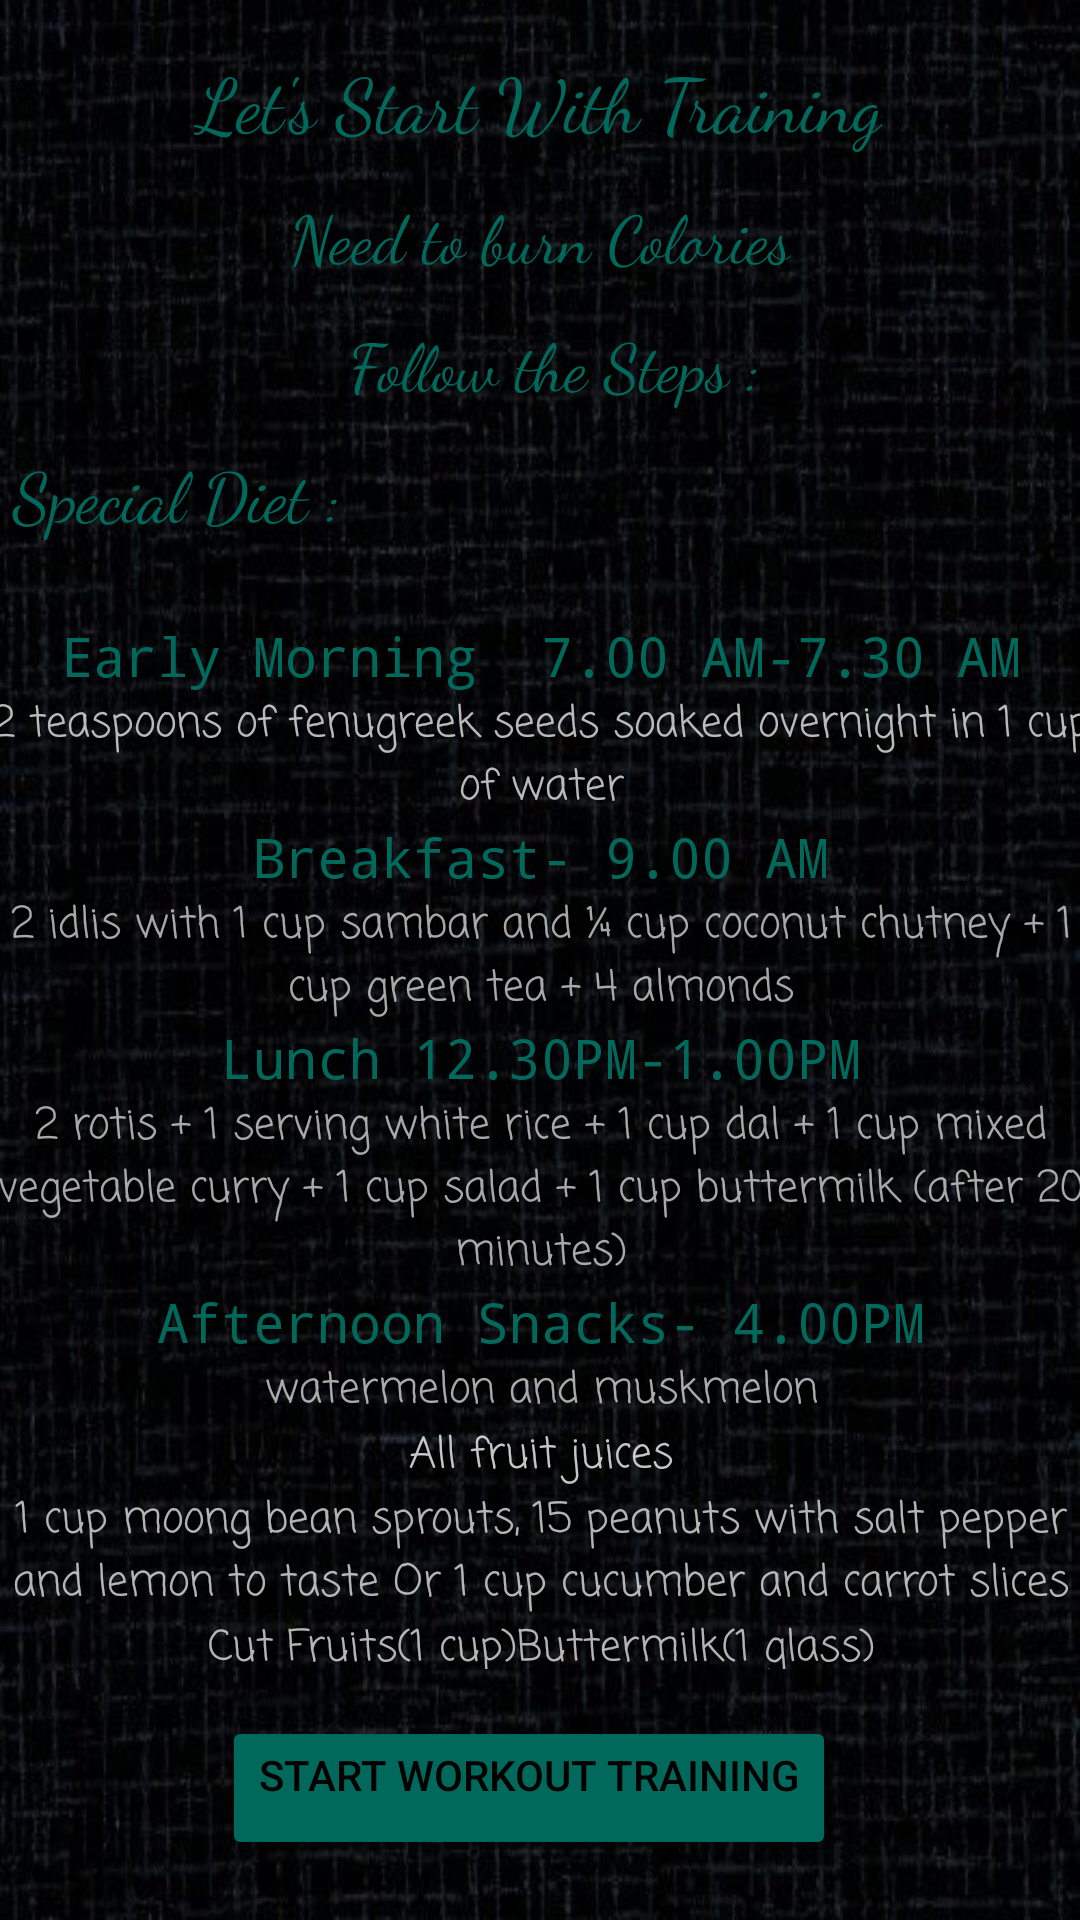

This screen was rendered from an Android layout file. Write that file and the resources it references.
<!-- AndroidManifest.xml: application theme Theme.Health_is_Wealth -->
<!-- res/layout/activity_main2.xml -->
<?xml version="1.0" encoding="utf-8"?>

<androidx.constraintlayout.widget.ConstraintLayout xmlns:android="http://schemas.android.com/apk/res/android"
    xmlns:app="http://schemas.android.com/apk/res-auto"
    xmlns:tools="http://schemas.android.com/tools"
    android:layout_width="match_parent"
    android:layout_height="match_parent"
    android:background="@drawable/background2"
    tools:context=".MainActivity2"
    android:alpha="1">

    <TextView
        android:id="@+id/textView3"
        android:layout_width="wrap_content"
        android:layout_height="wrap_content"
        android:layout_marginTop="16dp"
        android:fontFamily="cursive"
        android:text="Let's Start With Training"
        android:textColor="#00695C"
        android:textSize="25sp"
        app:layout_constraintEnd_toEndOf="parent"
        app:layout_constraintHorizontal_bias="0.494"
        app:layout_constraintStart_toStartOf="parent"
        app:layout_constraintTop_toTopOf="parent"
        android:gravity="center_horizontal"/>

    <TextView
        android:id="@+id/textView5"
        android:layout_width="wrap_content"
        android:layout_height="wrap_content"
        android:layout_marginTop="12dp"
        android:fontFamily="cursive"
        android:text="Need to burn Colories"
        android:textColor="#00695C"
        android:textSize="22sp"
        app:layout_constraintEnd_toEndOf="parent"
        app:layout_constraintStart_toStartOf="parent"
        app:layout_constraintTop_toBottomOf="@+id/textView3"
        android:gravity="center_horizontal"/>

    <TextView
        android:id="@+id/textView6"
        android:layout_width="wrap_content"
        android:layout_height="wrap_content"
        android:layout_marginStart="116dp"
        android:layout_marginLeft="116dp"
        android:layout_marginTop="12dp"
        android:fontFamily="cursive"
        android:text="Follow the Steps :"
        android:textColor="#00695C"
        android:textSize="22sp"
        app:layout_constraintStart_toStartOf="parent"
        app:layout_constraintTop_toBottomOf="@+id/textView5"
        android:gravity="center_horizontal"/>

    <TextView
        android:id="@+id/textView7"
        android:layout_width="wrap_content"
        android:layout_height="wrap_content"
        android:layout_marginStart="4dp"
        android:layout_marginLeft="4dp"
        android:layout_marginTop="12dp"
        android:fontFamily="cursive"
        android:text="Special Diet :"
        android:textColor="#00695C"
        android:textSize="23sp"
        app:layout_constraintStart_toStartOf="parent"
        app:layout_constraintTop_toBottomOf="@+id/textView6"
        android:gravity="center_horizontal"/>

    <Button
        android:id="@+id/overloadbtn"
        android:layout_width="wrap_content"
        android:layout_height="wrap_content"
        android:layout_marginBottom="20dp"
        android:gravity="center_horizontal"
        android:text="Start Workout Training"
        android:textColor="@color/black"
        app:backgroundTint="#00695C"
        app:cornerRadius="10dp"
        app:layout_constraintBottom_toBottomOf="parent"
        app:layout_constraintEnd_toEndOf="parent"
        app:layout_constraintHorizontal_bias="0.477"
        app:layout_constraintStart_toStartOf="parent" />

    <ScrollView
        android:id="@+id/scrollView3"
        android:layout_width="378dp"
        android:layout_height="360dp"
        app:layout_constraintBottom_toTopOf="@+id/overloadbtn"
        app:layout_constraintEnd_toEndOf="parent"
        app:layout_constraintStart_toStartOf="parent"
        app:layout_constraintTop_toBottomOf="@+id/textView7">

        <LinearLayout
            android:layout_width="match_parent"
            android:layout_height="wrap_content"
            android:layout_marginTop="10dp"
            android:layout_marginBottom="10dp"
            android:orientation="vertical">

            <TextView
                android:id="@+id/textView58"
                android:layout_width="match_parent"
                android:layout_height="wrap_content"
                android:fontFamily="monospace"
                android:gravity="center_horizontal"
                android:text="Early Morning  7.00 AM-7.30 AM"
                android:textColor="#00695C"
                android:textSize="18sp" />

            <TextView
                android:id="@+id/textView57"
                android:layout_width="match_parent"
                android:layout_height="wrap_content"
                android:fontFamily="casual"
                android:gravity="center_horizontal"
                android:text="2 teaspoons of fenugreek seeds soaked overnight in 1 cup of water"
                android:textColor="#B9FFFFFF" />

            <TextView
                android:id="@+id/textView55"
                android:layout_width="match_parent"
                android:layout_height="wrap_content"
                android:fontFamily="monospace"
                android:gravity="center_horizontal"
                android:text="Breakfast- 9.00 AM"
                android:textColor="#00695C"
                android:textSize="18sp" />

            <TextView
                android:id="@+id/textView54"
                android:layout_width="match_parent"
                android:layout_height="wrap_content"
                android:fontFamily="casual"
                android:gravity="center_horizontal"
                android:text="2 idlis with 1 cup sambar and ¼ cup coconut chutney + 1 cup green tea + 4 almonds"
                android:textColor="#A7FFFFFF" />

            <TextView
                android:id="@+id/textView53"
                android:layout_width="match_parent"
                android:layout_height="wrap_content"
                android:fontFamily="monospace"
                android:gravity="center_horizontal"
                android:text="Lunch 12.30PM-1.00PM"
                android:textColor="#00695C"
                android:textSize="18sp" />

            <TextView
                android:id="@+id/textView52"
                android:layout_width="match_parent"
                android:layout_height="wrap_content"
                android:fontFamily="casual"
                android:gravity="center_horizontal"
                android:text="2 rotis + 1 serving white rice + 1 cup dal + 1 cup mixed vegetable curry + 1 cup salad + 1 cup buttermilk (after 20 minutes)"
                android:textColor="#A7FFFFFF" />

            <TextView
                android:id="@+id/textView51"
                android:layout_width="match_parent"
                android:layout_height="wrap_content"
                android:fontFamily="monospace"
                android:gravity="center_horizontal"
                android:text="Afternoon Snacks- 4.00PM"
                android:textColor="#00695C"
                android:textSize="18sp" />

            <TextView
                android:id="@+id/textView50"
                android:layout_width="match_parent"
                android:layout_height="wrap_content"
                android:fontFamily="casual"
                android:gravity="center_horizontal"
                android:text="watermelon and muskmelon"
                android:textColor="#A9FFFFFF" />

            <TextView
                android:id="@+id/textView49"
                android:layout_width="match_parent"
                android:layout_height="wrap_content"
                android:fontFamily="casual"
                android:gravity="center_horizontal"
                android:text="All fruit juices"
                android:textColor="#C6FFFFFF" />

            <TextView
                android:id="@+id/textView48"
                android:layout_width="match_parent"
                android:layout_height="wrap_content"
                android:fontFamily="casual"
                android:gravity="center_horizontal"
                android:text="1 cup moong bean sprouts, 15 peanuts with salt pepper and lemon to taste Or 1 cup cucumber and carrot slices"
                android:textColor="#B3FFFFFF" />

            <TextView
                android:id="@+id/textView47"
                android:layout_width="match_parent"
                android:layout_height="wrap_content"
                android:fontFamily="casual"
                android:gravity="center_horizontal"
                android:text="Cut Fruits(1 cup)Buttermilk(1 glass)"
                android:textColor="#B3FFFFFF" />

            <TextView
                android:id="@+id/textView45"
                android:layout_width="match_parent"
                android:layout_height="wrap_content"
                android:fontFamily="monospace"
                android:gravity="center_horizontal"
                android:text="Dinner -8.00PM"
                android:textColor="#00695C"
                android:textSize="18sp" />

            <TextView
                android:id="@+id/textView44"
                android:layout_width="match_parent"
                android:layout_height="wrap_content"
                android:fontFamily="casual"
                android:gravity="center_horizontal"
                android:text="2 rotis + ½ cup mixed vegetable curry / chickpeas + 1 cup low-fat curd + 1 cup salad + 1 cup warm skim milk with a pinch of turmeric before bed"
                android:textColor="#B2FFFFFF" />

            <TextView
                android:id="@+id/textView17"
                android:layout_width="wrap_content"
                android:layout_height="wrap_content"
                android:layout_weight="1"
                android:fontFamily="casual"
                android:gravity="center_horizontal"
                android:text="541 calories, 12.9 carbs, 7.1g fat, 43.3g protein  "
                android:textColor="#A3FFFFFF" />

        </LinearLayout>
    </ScrollView>

</androidx.constraintlayout.widget.ConstraintLayout>
<!-- resources referenced by this layout -->
<resources>
  <!-- drawable background2: jpg bitmap (drawable, 59867 bytes) -->
  <style name="Theme.Health_is_Wealth" parent="Theme.MaterialComponents.DayNight.DarkActionBar">
          
          <item name="colorPrimary">#00695C</item>
          <item name="colorPrimaryVariant">#00695C</item>
          <item name="colorOnPrimary">#131414</item>
          
          <item name="colorSecondary">#111312</item>
          <item name="colorSecondaryVariant">#141515</item>
          <item name="colorOnSecondary">#1F2222</item>
          
          <item name="android:statusBarColor" tools:targetApi="l">?attr/colorPrimaryVariant</item>
          
      </style>
  <!-- not gathered from this repository: default colours our renderer supplied (Android Studio template values) -->
  <color name="black">#FF000000</color>
</resources>
